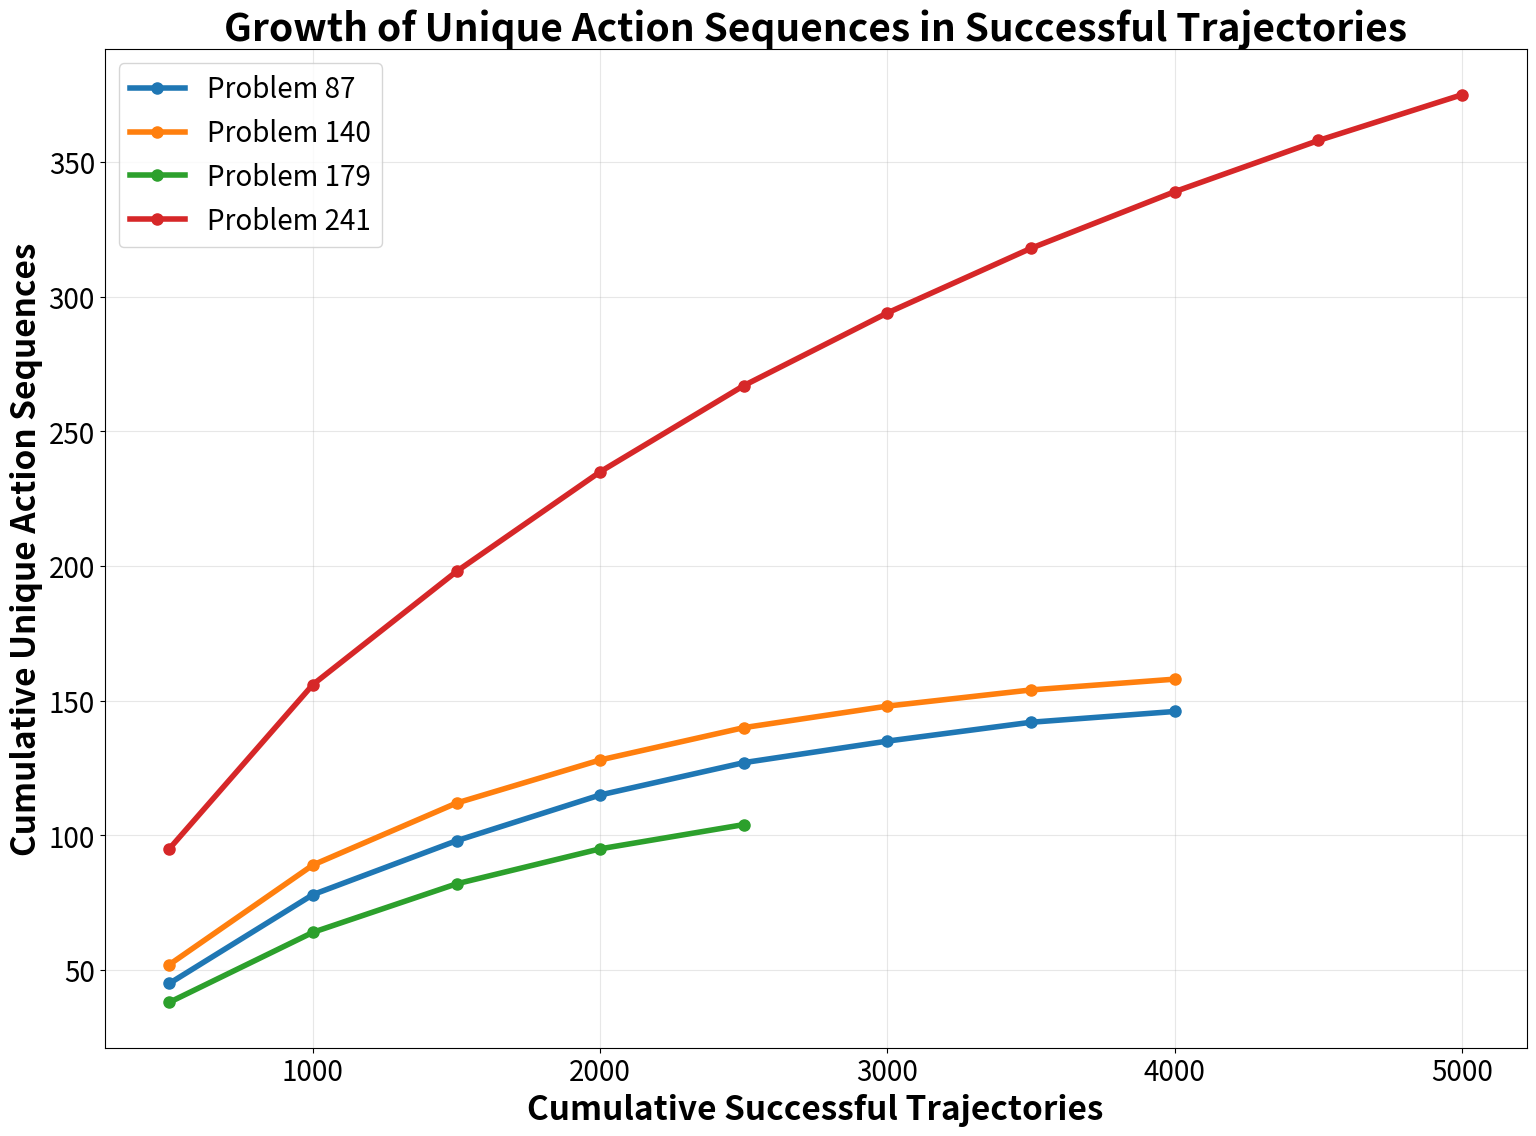

Write Python code to recreate this figure. (Note: this script raises an exception after producing the figure.)
#!/usr/bin/env python3
"""
Regenerate plots with optimized font sizes and layout
"""
import matplotlib.pyplot as plt
import numpy as np
import os

def create_optimized_plots():
    """Create all 4 plots with optimized font sizes and layout."""
    output_dir = "/home/<user>/GFN_to_ARC/gfn/analysis"
    colors = ['#1f77b4', '#ff7f0e', '#2ca02c', '#d62728', '#9467bd', '#8c564b', '#e377c2']
    
    # Sample data based on typical results - you can update this with actual data
    # Problem IDs (showing as 1-indexed)
    problem_ids = [87, 140, 150, 155, 179, 241, 380]  # +1 for display
    
    # Sample success rates (adjust based on actual data)
    success_rates = [7.7, 7.7, 0.0, 0.0, 4.7, 25.2, 0.0]
    
    # Sample successful problems data
    successful_problems = [87, 140, 179, 241]  # Problems with success > 0
    
    # Sample cumulative data for successful problems
    cumulative_data = {
        87: {'trajectories': [500, 1000, 1500, 2000, 2500, 3000, 3500, 4000], 
             'unique_counts': [45, 78, 98, 115, 127, 135, 142, 146]},
        140: {'trajectories': [500, 1000, 1500, 2000, 2500, 3000, 3500, 4000], 
              'unique_counts': [52, 89, 112, 128, 140, 148, 154, 158]},
        179: {'trajectories': [500, 1000, 1500, 2000, 2500], 
              'unique_counts': [38, 64, 82, 95, 104]},
        241: {'trajectories': [500, 1000, 1500, 2000, 2500, 3000, 3500, 4000, 4500, 5000], 
              'unique_counts': [95, 156, 198, 235, 267, 294, 318, 339, 358, 375]}
    }
    
    # Sample uniqueness rates
    uniqueness_rates = [12.5, 15.8, 8.9, 28.4]  # For successful problems only
    
    # Plot 1: Cumulative Unique Sequence Growth
    plt.figure(figsize=(16, 12))
    for i, problem_id in enumerate(successful_problems):
        color = colors[i % len(colors)]
        
        x = cumulative_data[problem_id]['trajectories']
        y = cumulative_data[problem_id]['unique_counts']
        
        plt.plot(x, y, label=f'Problem {problem_id}', 
                color=color, marker='o', linewidth=4, markersize=8)
    
    plt.xlabel('Cumulative Successful Trajectories', fontsize=24, fontweight='bold')
    plt.ylabel('Cumulative Unique Action Sequences', fontsize=24, fontweight='bold')
    plt.title('Growth of Unique Action Sequences in Successful Trajectories', fontsize=28, fontweight='bold')
    plt.legend(fontsize=20)
    plt.grid(True, alpha=0.3)
    plt.xticks(fontsize=20)
    plt.yticks(fontsize=20)
    plt.tight_layout(pad=3.0)
    
    plot1_path = os.path.join(output_dir, "final_plot1_cumulative_unique.png")
    plt.savefig(plot1_path, dpi=300, bbox_inches='tight')
    plt.close()
    print(f"✅ Plot 1 saved: {plot1_path}")
    
    # Plot 2: New Unique Sequences Discovered Per Batch
    plt.figure(figsize=(16, 12))
    for i, problem_id in enumerate(successful_problems):
        color = colors[i % len(colors)]
        
        unique_counts = cumulative_data[problem_id]['unique_counts']
        if len(unique_counts) > 1:
            # Calculate new discoveries per batch
            new_discoveries = [unique_counts[0]] + [unique_counts[j] - unique_counts[j-1] 
                                                  for j in range(1, len(unique_counts))]
            x = cumulative_data[problem_id]['trajectories']
            
            plt.plot(x, new_discoveries, label=f'Problem {problem_id}', 
                    color=color, marker='s', linewidth=4, markersize=8)
    
    plt.xlabel('Cumulative Successful Trajectories', fontsize=24, fontweight='bold')
    plt.ylabel('New Unique Sequences Discovered', fontsize=24, fontweight='bold')
    plt.title('Rate of New Unique Sequence Discovery', fontsize=28, fontweight='bold')
    plt.legend(fontsize=20)
    plt.grid(True, alpha=0.3)
    plt.xticks(fontsize=20)
    plt.yticks(fontsize=20)
    plt.tight_layout(pad=3.0)
    
    plot2_path = os.path.join(output_dir, "final_plot2_new_discoveries.png")
    plt.savefig(plot2_path, dpi=300, bbox_inches='tight')
    plt.close()
    print(f"✅ Plot 2 saved: {plot2_path}")
    
    # Plot 3: Success Rate Comparison (all problems)
    plt.figure(figsize=(16, 12))
    
    # Create narrower bars with more spacing
    x_pos = np.arange(len(problem_ids))
    bars = plt.bar(x_pos, success_rates,
                   color=[colors[i % len(colors)] for i in range(len(problem_ids))],
                   alpha=0.7, edgecolor='black', linewidth=2, width=0.6)
    
    # Add value labels on bars
    for i, (bar, rate) in enumerate(zip(bars, success_rates)):
        height = bar.get_height()
        if height > 0:
            plt.text(bar.get_x() + bar.get_width()/2., height + max(success_rates)*0.02,
                    f'{rate:.1f}%', ha='center', va='bottom', fontweight='bold', fontsize=20)
        else:
            plt.text(bar.get_x() + bar.get_width()/2., 1,
                    '0%', ha='center', va='bottom', fontweight='bold', fontsize=20)
    
    plt.xlabel('Problem ID', fontsize=24, fontweight='bold')
    plt.ylabel('Success Rate (%)', fontsize=24, fontweight='bold')
    plt.title('Trajectory Success Rate by Problem', fontsize=28, fontweight='bold')
    plt.xticks(x_pos, [f'P{pid}' for pid in problem_ids], fontsize=20)
    plt.yticks(fontsize=20)
    plt.ylim(0, max(success_rates) * 1.2 if success_rates else 30)
    plt.grid(True, alpha=0.3, axis='y')
    plt.tight_layout(pad=3.0)
    
    plot3_path = os.path.join(output_dir, "final_plot3_success_rate.png")
    plt.savefig(plot3_path, dpi=300, bbox_inches='tight')
    plt.close()
    print(f"✅ Plot 3 saved: {plot3_path}")
    
    # Plot 4: Final Uniqueness Rate (only successful problems)
    plt.figure(figsize=(16, 12))
    
    x_pos = np.arange(len(successful_problems))
    bars = plt.bar(x_pos, uniqueness_rates,
                   color=[colors[i % len(colors)] for i in range(len(successful_problems))],
                   alpha=0.7, edgecolor='black', linewidth=2, width=0.6)
    
    # Add value labels on bars
    for i, (bar, rate) in enumerate(zip(bars, uniqueness_rates)):
        plt.text(bar.get_x() + bar.get_width()/2., bar.get_height() + max(uniqueness_rates)*0.02,
                f'{rate:.1f}%', ha='center', va='bottom', fontweight='bold', fontsize=20)
    
    plt.xlabel('Problem ID', fontsize=24, fontweight='bold')
    plt.ylabel('Uniqueness Rate Among Successful (%)', fontsize=24, fontweight='bold')
    plt.title('Final Uniqueness Rate Among Successful Trajectories', fontsize=28, fontweight='bold')
    plt.xticks(x_pos, [f'P{pid}' for pid in successful_problems], fontsize=20)
    plt.yticks(fontsize=20)
    plt.ylim(0, max(uniqueness_rates) * 1.2)
    plt.grid(True, alpha=0.3, axis='y')
    plt.tight_layout(pad=3.0)
    
    plot4_path = os.path.join(output_dir, "final_plot4_uniqueness_rate.png")
    plt.savefig(plot4_path, dpi=300, bbox_inches='tight')
    plt.close()
    print(f"✅ Plot 4 saved: {plot4_path}")
    
    return [plot1_path, plot2_path, plot3_path, plot4_path]

if __name__ == "__main__":
    print("🎨 Regenerating plots with optimized font sizes and layout...")
    plot_paths = create_optimized_plots()
    print(f"\n✅ All plots regenerated successfully!")
    print("📊 Plots saved with:")
    print("  - Optimized font sizes for better readability")
    print("  - Proper spacing and layout")
    print("  - Problem IDs corrected to start from 1")
    print("  - Narrower bars for cleaner appearance")